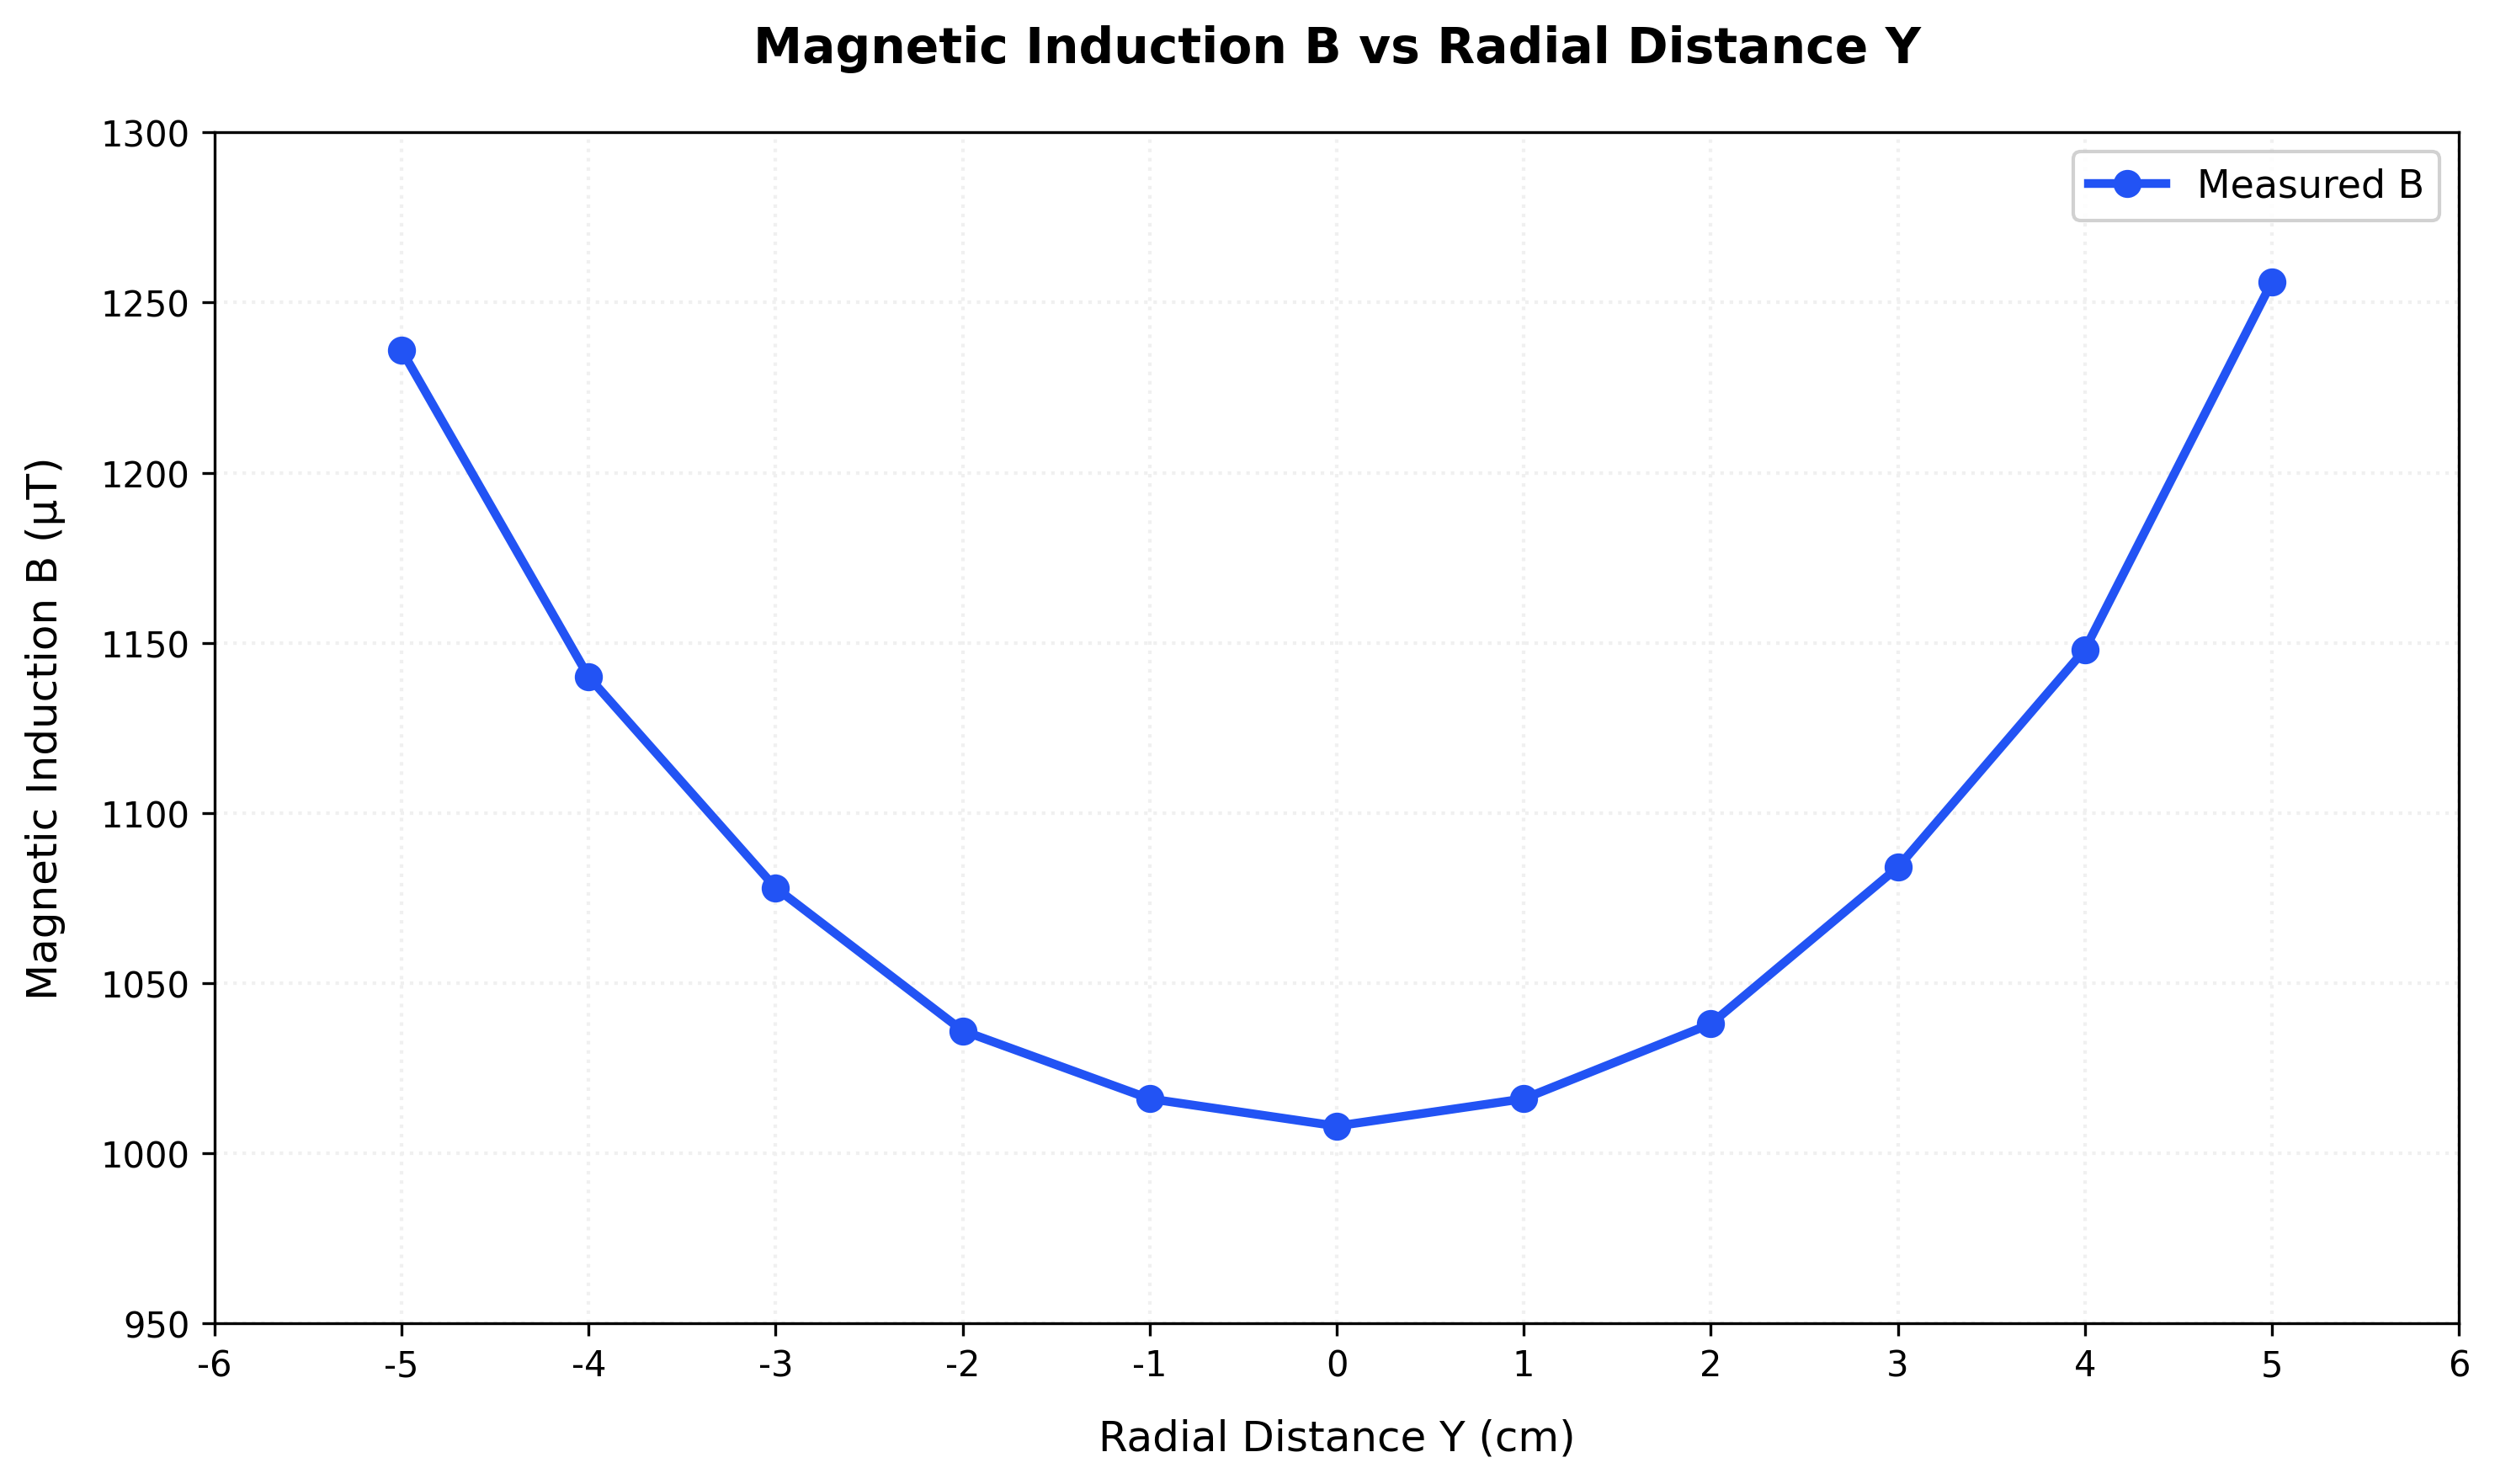

This chart was generated by the following Python code:
import matplotlib.pyplot as plt
import numpy as np

# ---------------------- 数据整理（严格对应用户提供的径向测量数据） ----------------------
# 径向距离 Y (单位：cm)，共10个实验点
y_data = [-5.00, -4.00, -3.00, -2.00, -1.00, 0.00, 1.00, 2.00, 3.00, 4.00, 5.00]
# 对应的磁感应强度 B (单位：μT)
b_data = [1236, 1140, 1078, 1036, 1016, 1008, 1016, 1038, 1084, 1148, 1256]

# ---------------------- 绘图基础设置（全英文，无中文） ----------------------
plt.rcParams['axes.unicode_minus'] = False  # 支持负号显示
fig, ax = plt.subplots(figsize=(10, 6))     # 保持画布大小与前图一致

# ---------------------- 绘制实验曲线 ----------------------
# 实验值：深蓝色实线 + 圆形标记，线宽2.5，标记大小7（突出数据点）
ax.plot(y_data, b_data, color="#2253F4", linewidth=2.5, marker='o', 
        markersize=7, markerfacecolor='#2253F4', markeredgecolor='#2253F4', 
        label='Measured B')

# ---------------------- 图表美化（全英文规范，匹配实验报告风格） ----------------------
# 标题：与实验报告一致的英文标题，加粗
ax.set_title('Magnetic Induction B vs Radial Distance Y', fontsize=14, fontweight='bold', pad=20)
# 横坐标标签：明确单位(cm)，与实验报告一致
ax.set_xlabel('Radial Distance Y (cm)', fontsize=12, labelpad=10)
# 纵坐标标签：明确单位(μT)，与实验报告一致
ax.set_ylabel('Magnetic Induction B (μT)', fontsize=12, labelpad=10)

# 坐标轴范围优化（覆盖数据并留出余量，曲线居中）
ax.set_xlim(-6.0, 6.0)
ax.set_ylim(950, 1300)

# 刻度设置：横坐标每1cm一个刻度，纵坐标每50μT一个刻度
ax.set_xticks(np.arange(-6, 7, 1))
ax.set_yticks(np.arange(950, 1301, 50))

# 添加网格线（浅色虚线，提升数据可读性）
ax.grid(True, color='#F0F0F0', linestyle=':', linewidth=1)

# 图例（简洁英文标签，位置在右上角）
ax.legend(loc='upper right', fontsize=11, framealpha=0.9)

# 调整布局，避免标签截断
plt.tight_layout()

# ---------------------- 保存与显示 ----------------------
# 高分辨率保存（300dpi），文件名贴合实验内容
plt.savefig('plot2.png', dpi=300, bbox_inches='tight')
